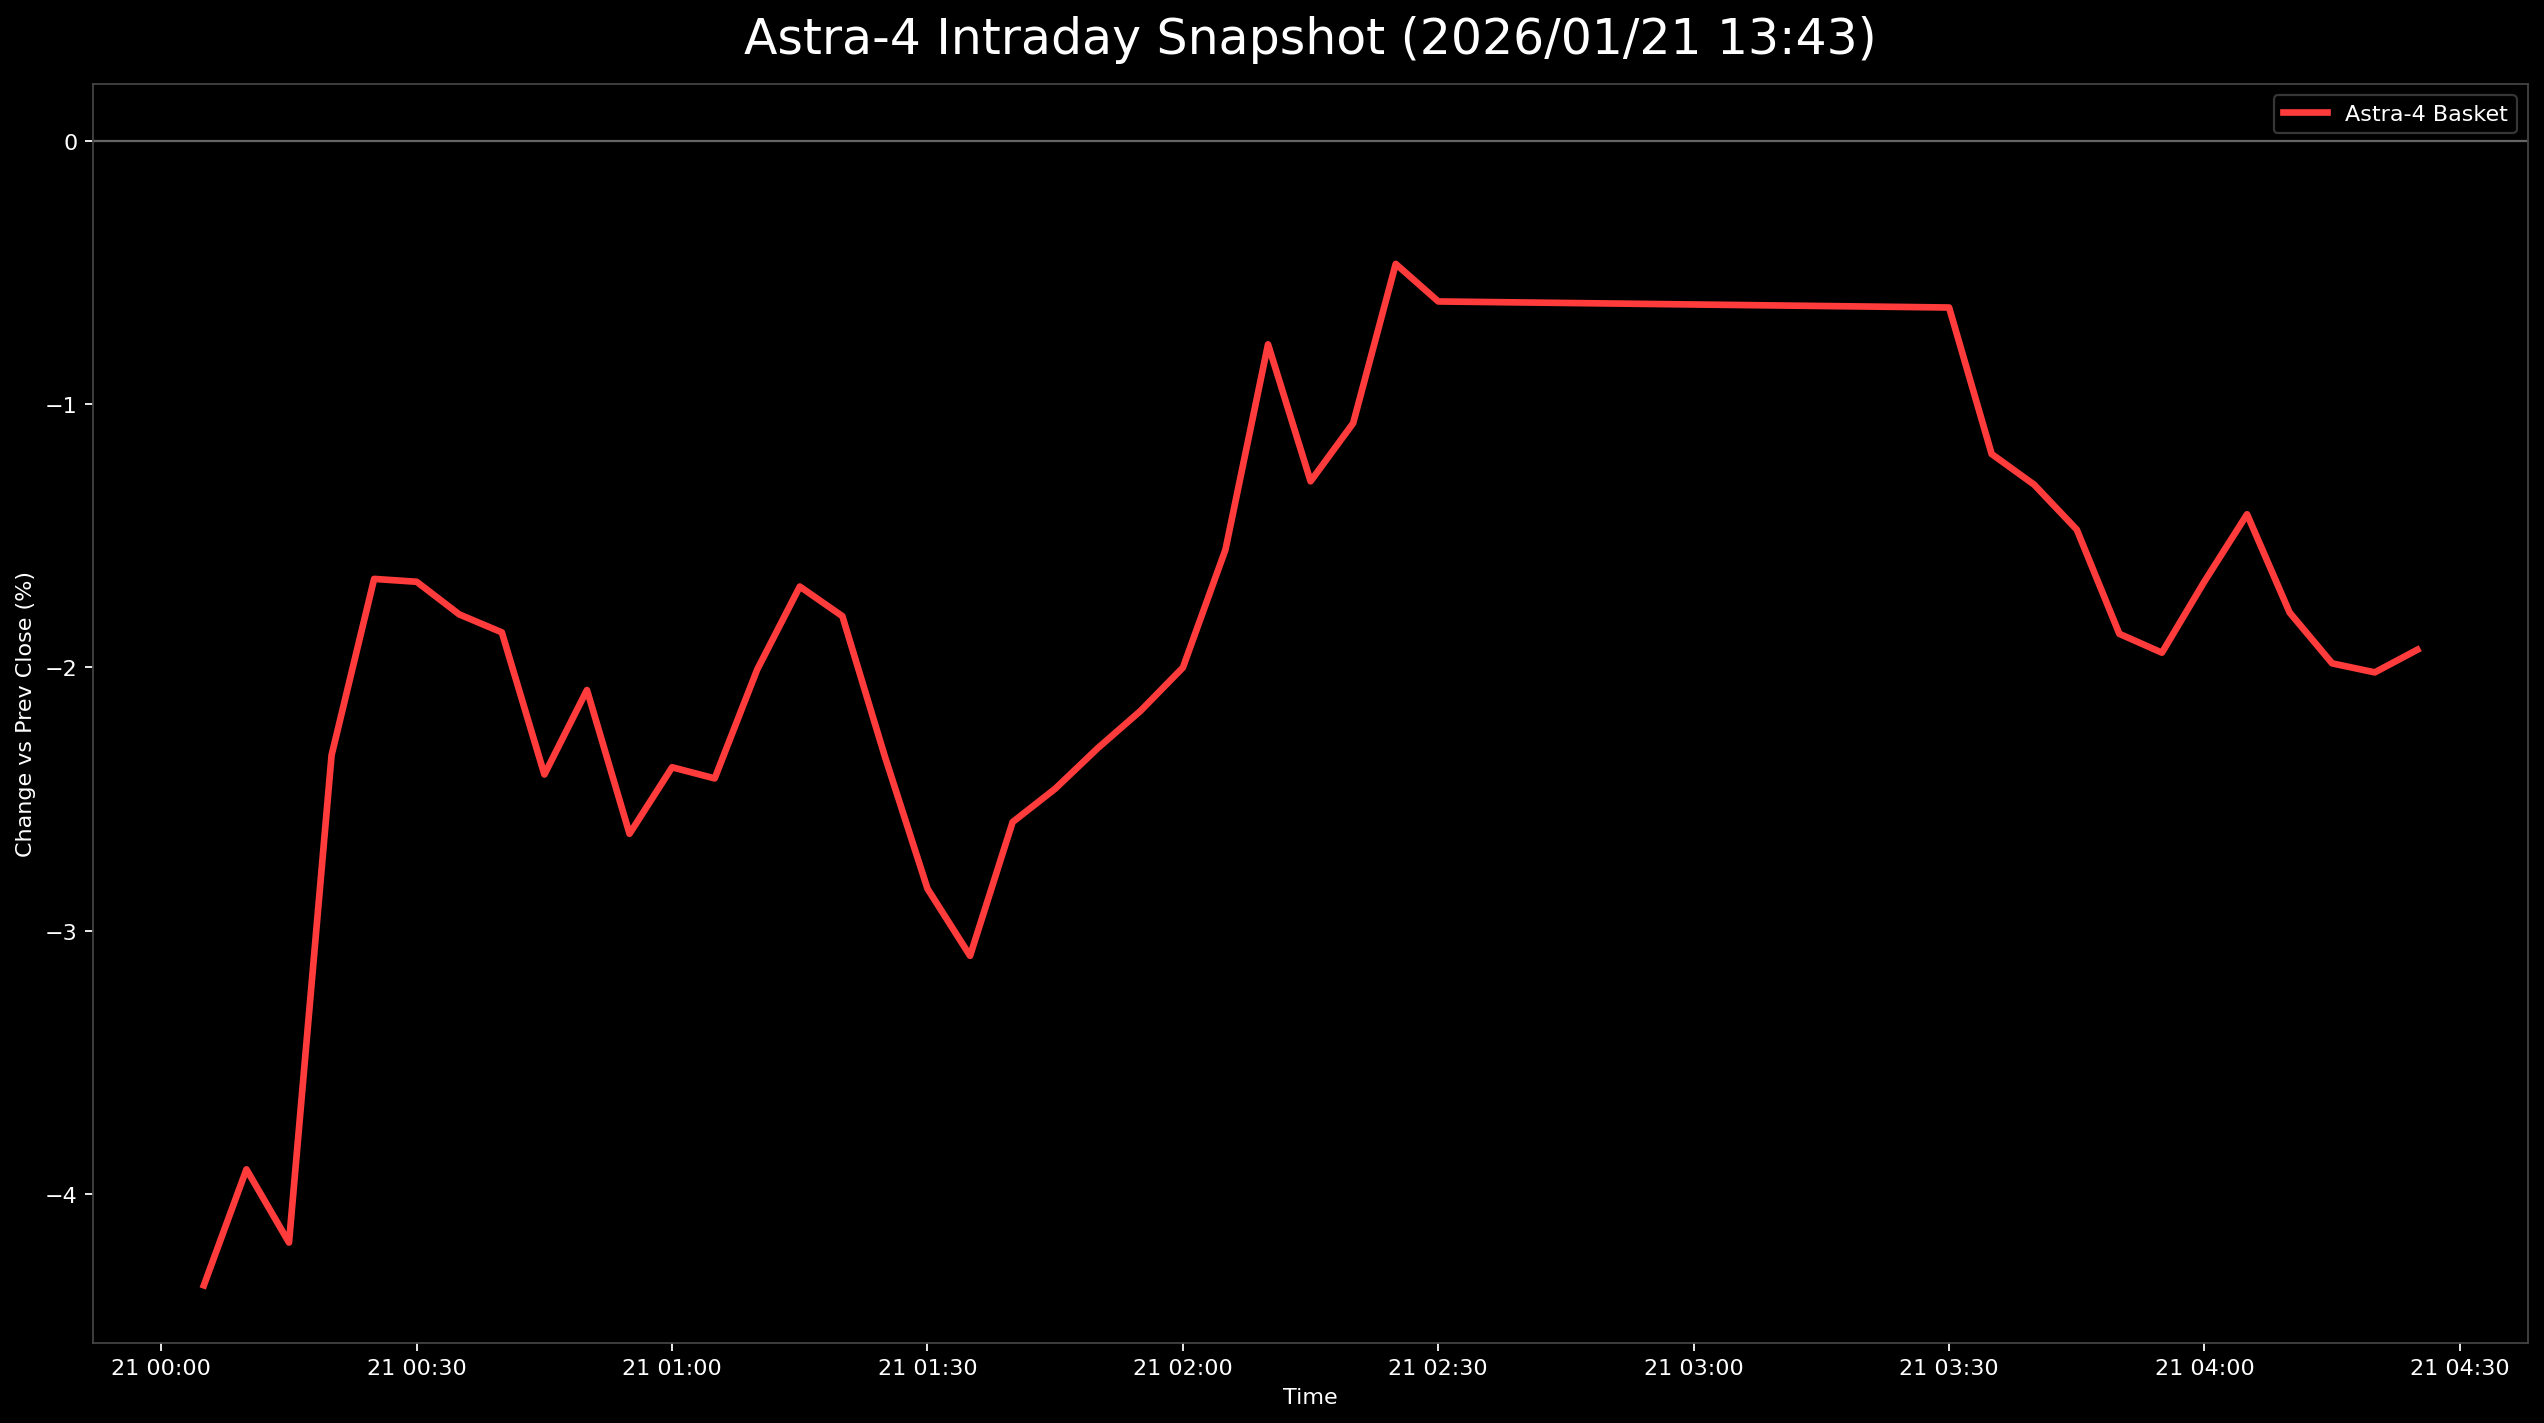

The table this chart was drawn from, first rows:
日時, 9348.T, 402A.T, 186A.T, Astra4_mean
2026-01-21 00:05:00+00:00, -0.04144, -0.04553, , -0.04349
2026-01-21 00:10:00+00:00, -0.03243, -0.03152, -0.05328, -0.03908
2026-01-21 00:15:00+00:00, -0.03784, -0.02627, -0.06148, -0.04186
2026-01-21 00:20:00+00:00, -0.02523, -0.001751, -0.04303, -0.02334
2026-01-21 00:25:00+00:00, -0.02703, 0.01401, -0.03689, -0.01663
2026-01-21 00:30:00+00:00, -0.02342, 0.007005, -0.03381, -0.01674
2026-01-21 00:35:00+00:00, -0.02523, 0.01226, -0.04098, -0.01798
2026-01-21 00:40:00+00:00, -0.02523, 0.01226, -0.04303, -0.01867
2026-01-21 00:45:00+00:00, -0.03063, 0.003503, -0.04508, -0.02407
2026-01-21 00:50:00+00:00, -0.02523, 0.008757, -0.04611, -0.02086
2026-01-21 00:55:00+00:00, -0.03243, -0.003503, -0.04303, -0.02632
2026-01-21 01:00:00+00:00, -0.02703, 0.001751, -0.04611, -0.02379
2026-01-21 01:05:00+00:00, -0.02523, 0.001751, -0.04918, -0.02422
2026-01-21 01:10:00+00:00, -0.02523, 0.007005, -0.04201, -0.02008
2026-01-21 01:15:00+00:00, -0.02162, 0.008757, -0.03791, -0.01692
2026-01-21 01:20:00+00:00, -0.02162, 0.01051, -0.04303, -0.01805
2026-01-21 01:25:00+00:00, -0.02523, 0.005254, -0.0502, -0.02339
2026-01-21 01:30:00+00:00, -0.03063, 0.001751, -0.05635, -0.02841
2026-01-21 01:35:00+00:00, -0.03243, 0.0, -0.06045, -0.03096
2026-01-21 01:40:00+00:00, -0.03063, 0.005254, -0.05225, -0.02588
2026-01-21 01:45:00+00:00, -0.03063, 0.007005, -0.0502, -0.02461
2026-01-21 01:50:00+00:00, -0.02703, 0.007005, -0.04918, -0.02307
2026-01-21 01:55:00+00:00, -0.02703, 0.01226, -0.0502, -0.02166
2026-01-21 02:00:00+00:00, -0.02703, 0.01926, -0.05225, -0.02001
2026-01-21 02:05:00+00:00, -0.02703, 0.02452, -0.04406, -0.01552
2026-01-21 02:10:00+00:00, -0.02523, 0.04203, -0.03996, -0.007718
2026-01-21 02:15:00+00:00, -0.03063, 0.02977, -0.03791, -0.01292
2026-01-21 02:20:00+00:00, -0.02883, 0.03152, -0.03484, -0.01071
2026-01-21 02:25:00+00:00, -0.02703, 0.04378, -0.03074, -0.004661
2026-01-21 02:30:00+00:00, -0.02883, 0.04028, -0.02971, -0.006087
2026-01-21 03:30:00+00:00, -0.02883, 0.02627, -0.01639, -0.006318
2026-01-21 03:35:00+00:00, -0.03063, 0.01751, -0.02254, -0.01189
2026-01-21 03:40:00+00:00, -0.03063, 0.01401, -0.02254, -0.01305
2026-01-21 03:45:00+00:00, -0.03063, 0.01401, -0.02766, -0.01476
2026-01-21 03:50:00+00:00, -0.03243, 0.007005, -0.03074, -0.01872
2026-01-21 03:55:00+00:00, -0.03604, 0.01051, -0.03279, -0.01944
2026-01-21 04:00:00+00:00, -0.03243, 0.01401, -0.03176, -0.01673
2026-01-21 04:05:00+00:00, -0.03063, 0.01576, -0.02766, -0.01418
2026-01-21 04:10:00+00:00, -0.03423, 0.01226, -0.03176, -0.01791
2026-01-21 04:15:00+00:00, -0.03243, 0.008757, -0.03586, -0.01985
2026-01-21 04:20:00+00:00, -0.03243, 0.008757, -0.03689, -0.02019
2026-01-21 04:25:00+00:00, -0.02883, 0.008757, -0.03791, -0.01933
